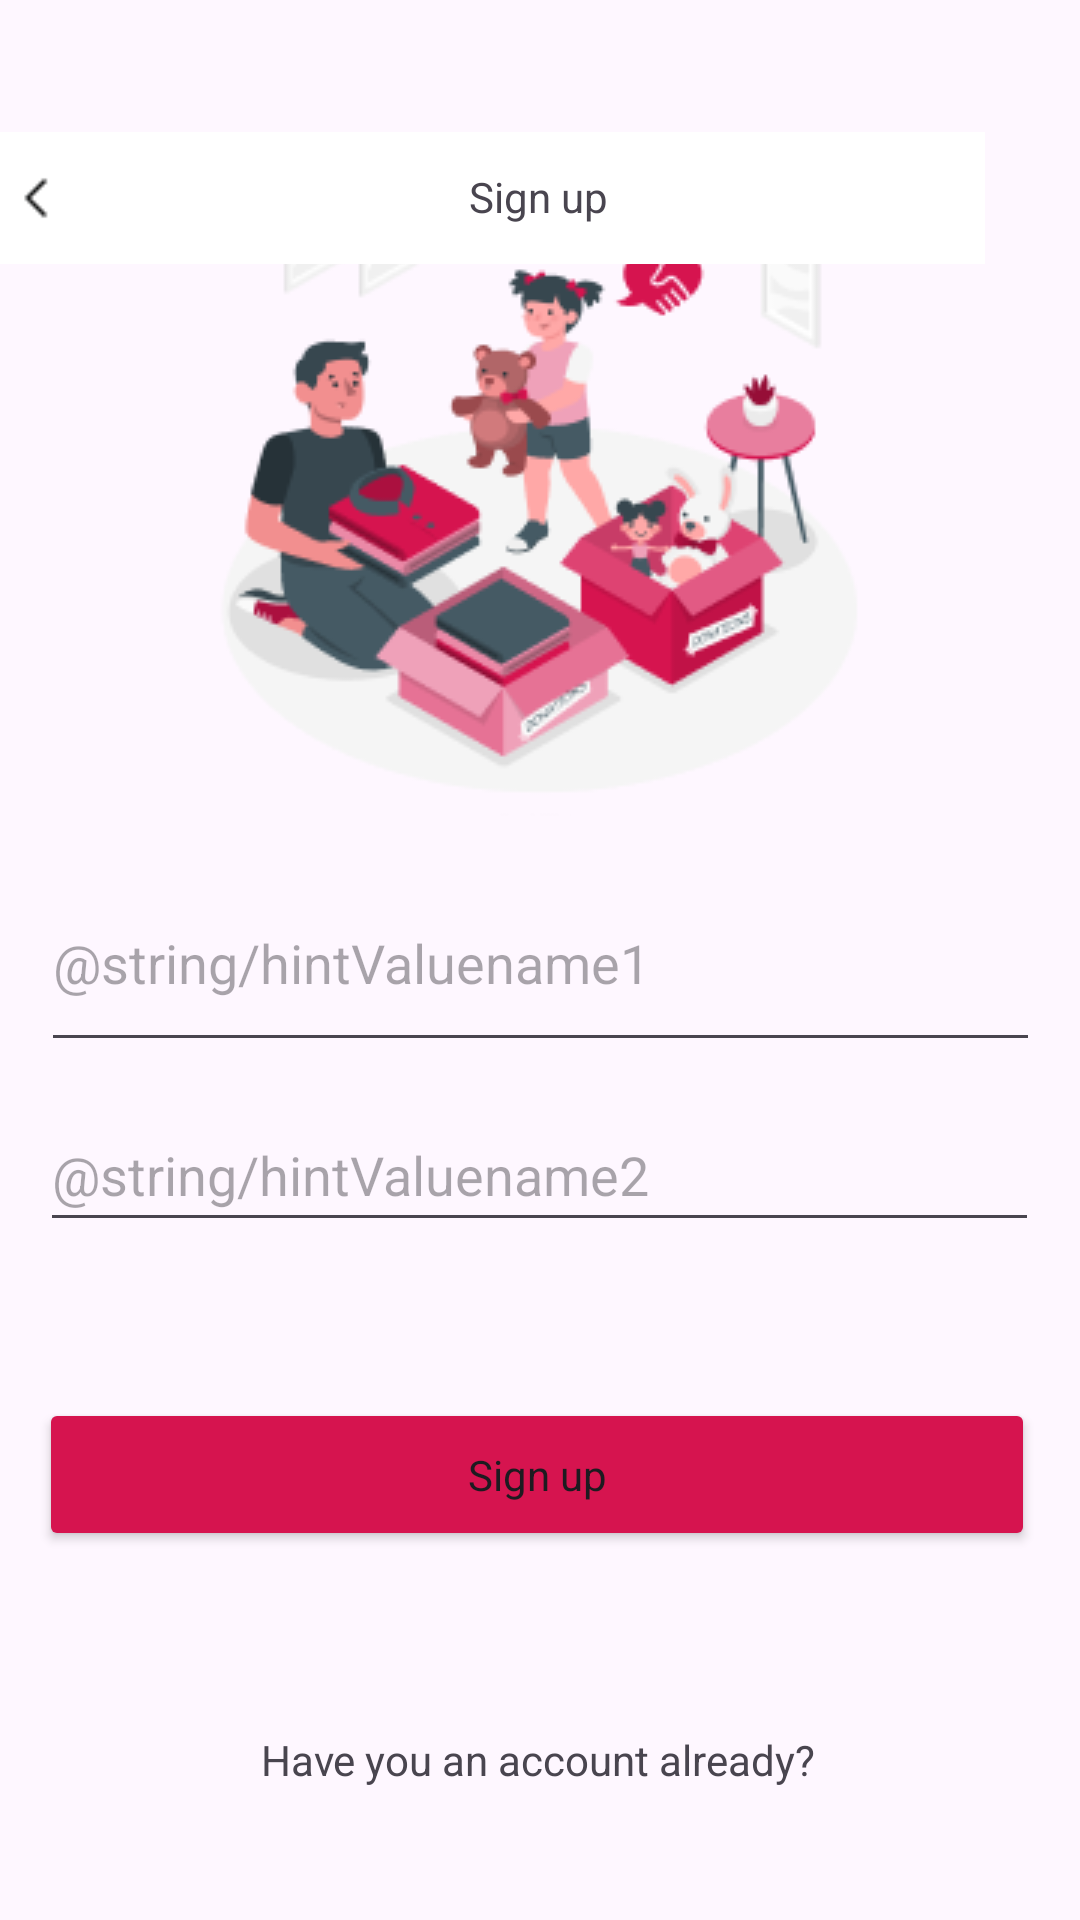

Reconstruct the res/layout file that produces this screen, plus the resources it refers to.
<!-- AndroidManifest.xml: application theme Theme.Amaya -->
<!-- res/layout/activity_home3.xml -->
<?xml version="1.0" encoding="utf-8"?>
<androidx.constraintlayout.widget.ConstraintLayout xmlns:android="http://schemas.android.com/apk/res/android"
    xmlns:app="http://schemas.android.com/apk/res-auto"
    xmlns:tools="http://schemas.android.com/tools"
    android:layout_width="match_parent"
    android:layout_height="match_parent"
    tools:context=".Home3">

    <ImageView
        android:id="@+id/imageView6"
        android:layout_width="wrap_content"
        android:layout_height="wrap_content"
        android:layout_marginBottom="304dp"
        app:layout_constraintBottom_toTopOf="@+id/textView"
        app:layout_constraintEnd_toEndOf="parent"
        app:layout_constraintHorizontal_bias="0.497"
        app:layout_constraintStart_toStartOf="parent"
        app:srcCompat="@drawable/charity_amico_1" />

    <TextView
        android:id="@+id/textView"
        android:layout_width="wrap_content"
        android:layout_height="wrap_content"
        android:layout_marginBottom="44dp"
        android:text="Have you an account already?"
        app:layout_constraintBottom_toBottomOf="parent"
        app:layout_constraintEnd_toEndOf="parent"
        app:layout_constraintHorizontal_bias="0.497"
        app:layout_constraintStart_toStartOf="parent" />

    <ImageView
        android:id="@+id/imageView27"
        android:layout_width="408dp"
        android:layout_height="44dp"
        android:layout_marginTop="44dp"
        app:layout_constraintEnd_toEndOf="parent"
        app:layout_constraintHorizontal_bias="1.0"
        app:layout_constraintStart_toStartOf="parent"
        app:layout_constraintTop_toTopOf="parent"
        app:srcCompat="@drawable/nav_bars__standard" />

    <Button
        android:id="@+id/button6"
        android:layout_width="332dp"
        android:layout_height="51dp"
        android:layout_marginTop="112dp"
        android:backgroundTint="#D6144F"
        android:text="Sign up"
        android:textAppearance="@style/TextAppearance.AppCompat.Body1"
        app:layout_constraintEnd_toEndOf="parent"
        app:layout_constraintHorizontal_bias="0.468"
        app:layout_constraintStart_toStartOf="parent"
        app:layout_constraintTop_toBottomOf="@+id/editTextTextEmailAddress2" />

    <EditText
        android:id="@+id/editTextTextEmailAddress2"
        android:layout_width="333dp"
        android:layout_height="69dp"
        android:layout_marginTop="12dp"
        android:ems="10"
        android:hint="@string/hintValuename1"
        android:inputType="textEmailAddress"
        app:layout_constraintEnd_toEndOf="parent"
        app:layout_constraintHorizontal_bias="0.511"
        app:layout_constraintStart_toStartOf="parent"
        app:layout_constraintTop_toBottomOf="@+id/imageView6" />

    <EditText
        android:id="@+id/editTextTextPassword"
        android:layout_width="333dp"
        android:layout_height="48dp"
        android:layout_marginBottom="52dp"
        android:ems="10"
        android:hint="@string/hintValuename2"
        android:inputType="textPassword"
        app:layout_constraintBottom_toTopOf="@+id/button6"
        app:layout_constraintEnd_toEndOf="parent"
        app:layout_constraintHorizontal_bias="0.493"
        app:layout_constraintStart_toStartOf="parent" />

    <TextView
        android:id="@+id/textView9"
        android:layout_width="wrap_content"
        android:layout_height="wrap_content"
        android:layout_marginTop="56dp"
        android:text="Sign up"
        app:layout_constraintEnd_toEndOf="@+id/imageView27"
        app:layout_constraintHorizontal_bias="0.498"
        app:layout_constraintStart_toStartOf="parent"
        app:layout_constraintTop_toTopOf="parent" />

</androidx.constraintlayout.widget.ConstraintLayout>
<!-- resources referenced by this layout -->
<resources>
  <!-- drawable charity_amico_1: png bitmap (drawable, 26157 bytes) -->
  <!-- drawable nav_bars__standard: png bitmap (drawable, 420 bytes) -->
  <style name="Theme.Amaya" parent="Base.Theme.Amaya" />
  <style name="Base.Theme.Amaya" parent="Theme.Material3.DayNight.NoActionBar">
          
          
      </style>
</resources>
